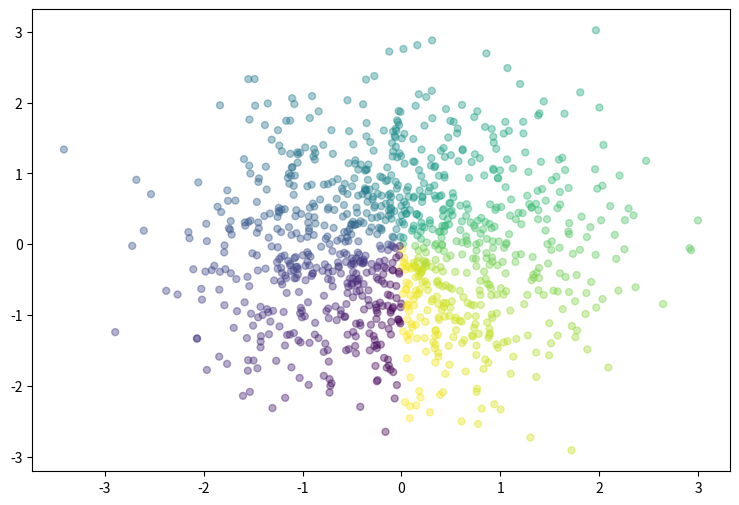

Generate this figure with matplotlib:
# -*- coding:utf-8
import numpy as np
from matplotlib import pyplot as plt
plt.figure(figsize=(9,6))
n=1000
#rand 均匀分布和 randn高斯分布
x=np.random.randn(1,n)
y=np.random.randn(1,n)
T=np.arctan2(x,y)
plt.scatter(x,y,c=T,s=25,alpha=0.4,marker='o')
#T:散点的颜色
#s：散点的大小
#alpha:是透明程度
plt.show()

